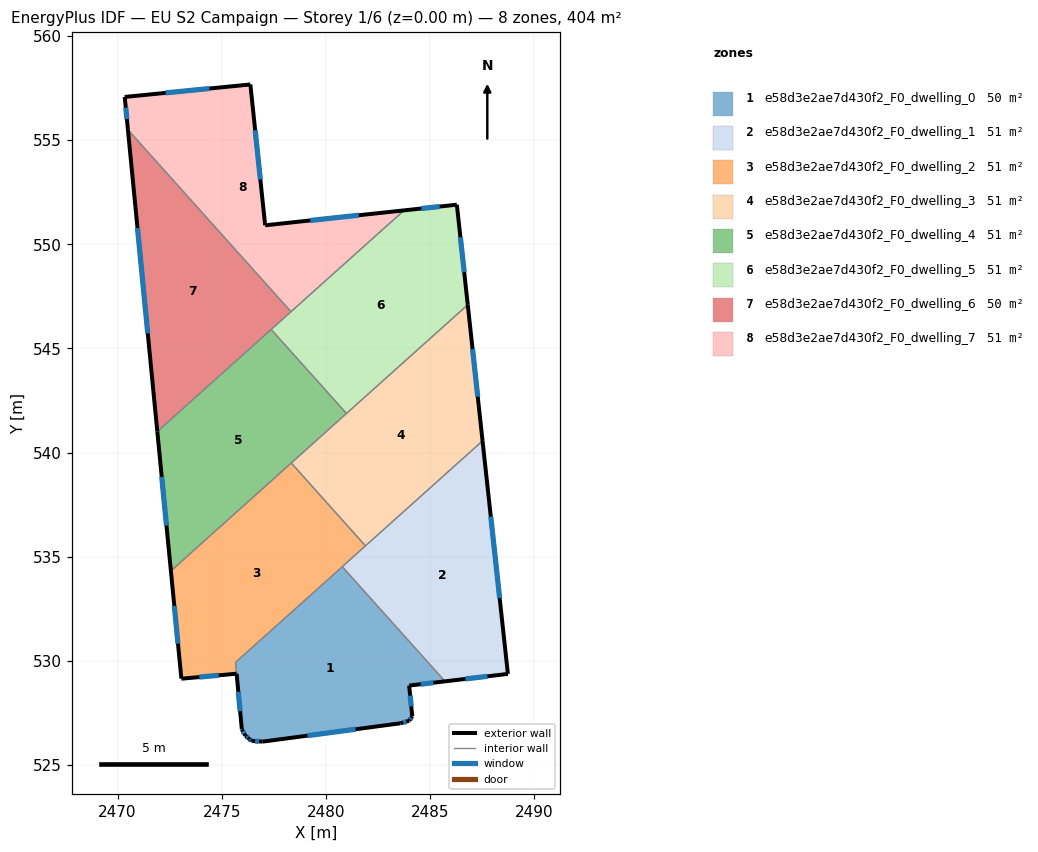
=== STOREY PLAN SPEC (per zone: floor XY polygon, exterior-wall plan segments, windows/doors) ===
zone 1: e58d3e2ae7d430f2_F0_dwelling_0  (50.3 m²)
  floor: (2480.79, 534.52) (2485.72, 529.02) (2484.00, 528.82) (2484.15, 527.34) (2484.00, 527.13) (2483.58, 527.01) (2476.97, 526.13) (2476.43, 526.17) (2476.31, 526.27) (2476.14, 526.42) (2475.97, 526.72) (2475.67, 529.94)
  exterior wall: (2484.15, 527.34) – (2484.00, 528.82)  [1.5 m]
    window: (2484.10, 527.82) – (2484.04, 528.34)  [0.5 m²]
  exterior wall: (2484.00, 527.13) – (2484.15, 527.34)  [0.3 m]
    window: (2484.04, 527.20) – (2484.10, 527.27)  [0.1 m²]
  exterior wall: (2483.58, 527.01) – (2484.00, 527.13)  [0.4 m]
    window: (2483.71, 527.05) – (2483.86, 527.09)  [0.2 m²]
  exterior wall: (2476.97, 526.13) – (2483.58, 527.01)  [6.7 m]
    window: (2479.12, 526.42) – (2481.43, 526.72)  [2.4 m²]
  exterior wall: (2476.43, 526.17) – (2476.97, 526.13)  [0.5 m]
    window: (2476.60, 526.16) – (2476.79, 526.14)  [0.2 m²]
  exterior wall: (2476.31, 526.27) – (2476.43, 526.17)  [0.2 m]
    window: (2476.35, 526.24) – (2476.39, 526.20)  [0.1 m²]
  exterior wall: (2476.14, 526.42) – (2476.31, 526.27)  [0.2 m]
    window: (2476.19, 526.37) – (2476.25, 526.32)  [0.1 m²]
  exterior wall: (2475.97, 526.72) – (2476.14, 526.42)  [0.3 m]
    window: (2476.02, 526.62) – (2476.08, 526.52)  [0.1 m²]
  exterior wall: (2475.72, 529.39) – (2475.97, 526.72)  [2.7 m]
    window: (2475.80, 528.52) – (2475.89, 527.59)  [1.0 m²]
  exterior wall: (2484.00, 528.82) – (2485.72, 529.02)  [1.7 m]
    window: (2484.56, 528.89) – (2485.16, 528.96)  [0.6 m²]
  interior walls: 3
zone 2: e58d3e2ae7d430f2_F0_dwelling_1  (50.5 m²)
  floor: (2487.52, 540.56) (2488.74, 529.38) (2485.72, 529.02) (2480.79, 534.53)
  exterior wall: (2485.72, 529.02) – (2488.74, 529.38)  [3.0 m]
    window: (2486.70, 529.14) – (2487.75, 529.26)  [1.1 m²]
  exterior wall: (2488.74, 529.38) – (2487.52, 540.56)  [11.2 m]
    window: (2488.34, 533.02) – (2487.91, 536.93)  [4.1 m²]
  interior walls: 3
zone 3: e58d3e2ae7d430f2_F0_dwelling_2  (50.7 m²)
  floor: (2478.34, 539.50) (2481.90, 535.53) (2475.67, 529.94) (2475.72, 529.39) (2473.07, 529.15) (2472.56, 534.33)
  exterior wall: (2473.07, 529.15) – (2475.72, 529.39)  [2.7 m]
    window: (2473.93, 529.23) – (2474.85, 529.31)  [1.0 m²]
  exterior wall: (2472.56, 534.33) – (2473.07, 529.15)  [5.2 m]
    window: (2472.73, 532.64) – (2472.90, 530.83)  [1.9 m²]
  interior walls: 5
zone 4: e58d3e2ae7d430f2_F0_dwelling_3  (50.5 m²)
  floor: (2486.81, 547.10) (2487.52, 540.56) (2481.90, 535.53) (2478.34, 539.50)
  exterior wall: (2487.52, 540.56) – (2486.81, 547.10)  [6.6 m]
    window: (2487.29, 542.69) – (2487.04, 544.97)  [2.4 m²]
  interior walls: 4
zone 5: e58d3e2ae7d430f2_F0_dwelling_4  (50.5 m²)
  floor: (2477.37, 545.91) (2480.99, 541.88) (2472.56, 534.33) (2471.91, 541.01)
  exterior wall: (2471.91, 541.01) – (2472.56, 534.33)  [6.7 m]
    window: (2472.12, 538.84) – (2472.35, 536.50)  [2.5 m²]
  interior walls: 4
zone 6: e58d3e2ae7d430f2_F0_dwelling_5  (50.5 m²)
  floor: (2486.29, 551.90) (2486.81, 547.10) (2480.99, 541.88) (2477.37, 545.91) (2483.75, 551.63)
  exterior wall: (2486.81, 547.10) – (2486.29, 551.90)  [4.8 m]
    window: (2486.64, 548.66) – (2486.46, 550.34)  [1.8 m²]
  exterior wall: (2486.29, 551.90) – (2483.75, 551.63)  [2.5 m]
    window: (2485.46, 551.81) – (2484.58, 551.72)  [0.9 m²]
  interior walls: 4
zone 7: e58d3e2ae7d430f2_F0_dwelling_6  (50.5 m²)
  floor: (2470.50, 555.49) (2478.32, 546.76) (2471.91, 541.01)
  exterior wall: (2470.50, 555.49) – (2471.91, 541.01)  [14.5 m]
    window: (2470.96, 550.78) – (2471.45, 545.72)  [5.3 m²]
  interior walls: 3
zone 8: e58d3e2ae7d430f2_F0_dwelling_7  (50.5 m²)
  floor: (2483.75, 551.63) (2478.32, 546.76) (2470.50, 555.49) (2470.35, 557.07) (2476.38, 557.67) (2477.09, 550.91)
  exterior wall: (2483.75, 551.63) – (2477.09, 550.91)  [6.7 m]
    window: (2481.58, 551.39) – (2479.25, 551.14)  [2.5 m²]
  exterior wall: (2470.35, 557.07) – (2470.50, 555.49)  [1.6 m]
    window: (2470.40, 556.56) – (2470.45, 556.01)  [0.6 m²]
  exterior wall: (2476.38, 557.67) – (2470.35, 557.07)  [6.1 m]
    window: (2474.41, 557.48) – (2472.31, 557.27)  [2.2 m²]
  exterior wall: (2477.09, 550.91) – (2476.38, 557.67)  [6.8 m]
    window: (2476.86, 553.11) – (2476.61, 555.47)  [2.5 m²]
  interior walls: 2

=== DERIVED (storey summary) ===
Building: EU S2 Campaign
Storey: 1 of 6  (floor level z = 0.00 m)
Storey gross floor area: 404.1 m²
Zones on this storey: 8
  - e58d3e2ae7d430f2_F0_dwelling_0: floor 50.3 m²; exterior wall 14.5 m (43.6 m²); 10 window(s) 5.3 m²; WWR 12.2%
  - e58d3e2ae7d430f2_F0_dwelling_1: floor 50.5 m²; exterior wall 14.3 m (42.9 m²); 2 window(s) 5.2 m²; WWR 12.2%
  - e58d3e2ae7d430f2_F0_dwelling_2: floor 50.7 m²; exterior wall 7.9 m (23.6 m²); 2 window(s) 2.9 m²; WWR 12.2%
  - e58d3e2ae7d430f2_F0_dwelling_3: floor 50.5 m²; exterior wall 6.6 m (19.7 m²); 1 window(s) 2.4 m²; WWR 12.2%
  - e58d3e2ae7d430f2_F0_dwelling_4: floor 50.5 m²; exterior wall 6.7 m (20.2 m²); 1 window(s) 2.5 m²; WWR 12.2%
  - e58d3e2ae7d430f2_F0_dwelling_5: floor 50.5 m²; exterior wall 7.4 m (22.1 m²); 2 window(s) 2.7 m²; WWR 12.2%
  - e58d3e2ae7d430f2_F0_dwelling_6: floor 50.5 m²; exterior wall 14.5 m (43.6 m²); 1 window(s) 5.3 m²; WWR 12.2%
  - e58d3e2ae7d430f2_F0_dwelling_7: floor 50.5 m²; exterior wall 21.1 m (63.4 m²); 4 window(s) 7.8 m²; WWR 12.2%
Zone adjacency (shared interzone walls):
  - e58d3e2ae7d430f2_F0_dwelling_0 ↔ e58d3e2ae7d430f2_F0_dwelling_1
  - e58d3e2ae7d430f2_F0_dwelling_0 ↔ e58d3e2ae7d430f2_F0_dwelling_2
  - e58d3e2ae7d430f2_F0_dwelling_1 ↔ e58d3e2ae7d430f2_F0_dwelling_2
  - e58d3e2ae7d430f2_F0_dwelling_1 ↔ e58d3e2ae7d430f2_F0_dwelling_3
  - e58d3e2ae7d430f2_F0_dwelling_2 ↔ e58d3e2ae7d430f2_F0_dwelling_3
  - e58d3e2ae7d430f2_F0_dwelling_2 ↔ e58d3e2ae7d430f2_F0_dwelling_4
  - e58d3e2ae7d430f2_F0_dwelling_3 ↔ e58d3e2ae7d430f2_F0_dwelling_4
  - e58d3e2ae7d430f2_F0_dwelling_3 ↔ e58d3e2ae7d430f2_F0_dwelling_5
  - e58d3e2ae7d430f2_F0_dwelling_4 ↔ e58d3e2ae7d430f2_F0_dwelling_5
  - e58d3e2ae7d430f2_F0_dwelling_4 ↔ e58d3e2ae7d430f2_F0_dwelling_6
  - e58d3e2ae7d430f2_F0_dwelling_5 ↔ e58d3e2ae7d430f2_F0_dwelling_6
  - e58d3e2ae7d430f2_F0_dwelling_5 ↔ e58d3e2ae7d430f2_F0_dwelling_7
  - e58d3e2ae7d430f2_F0_dwelling_6 ↔ e58d3e2ae7d430f2_F0_dwelling_7